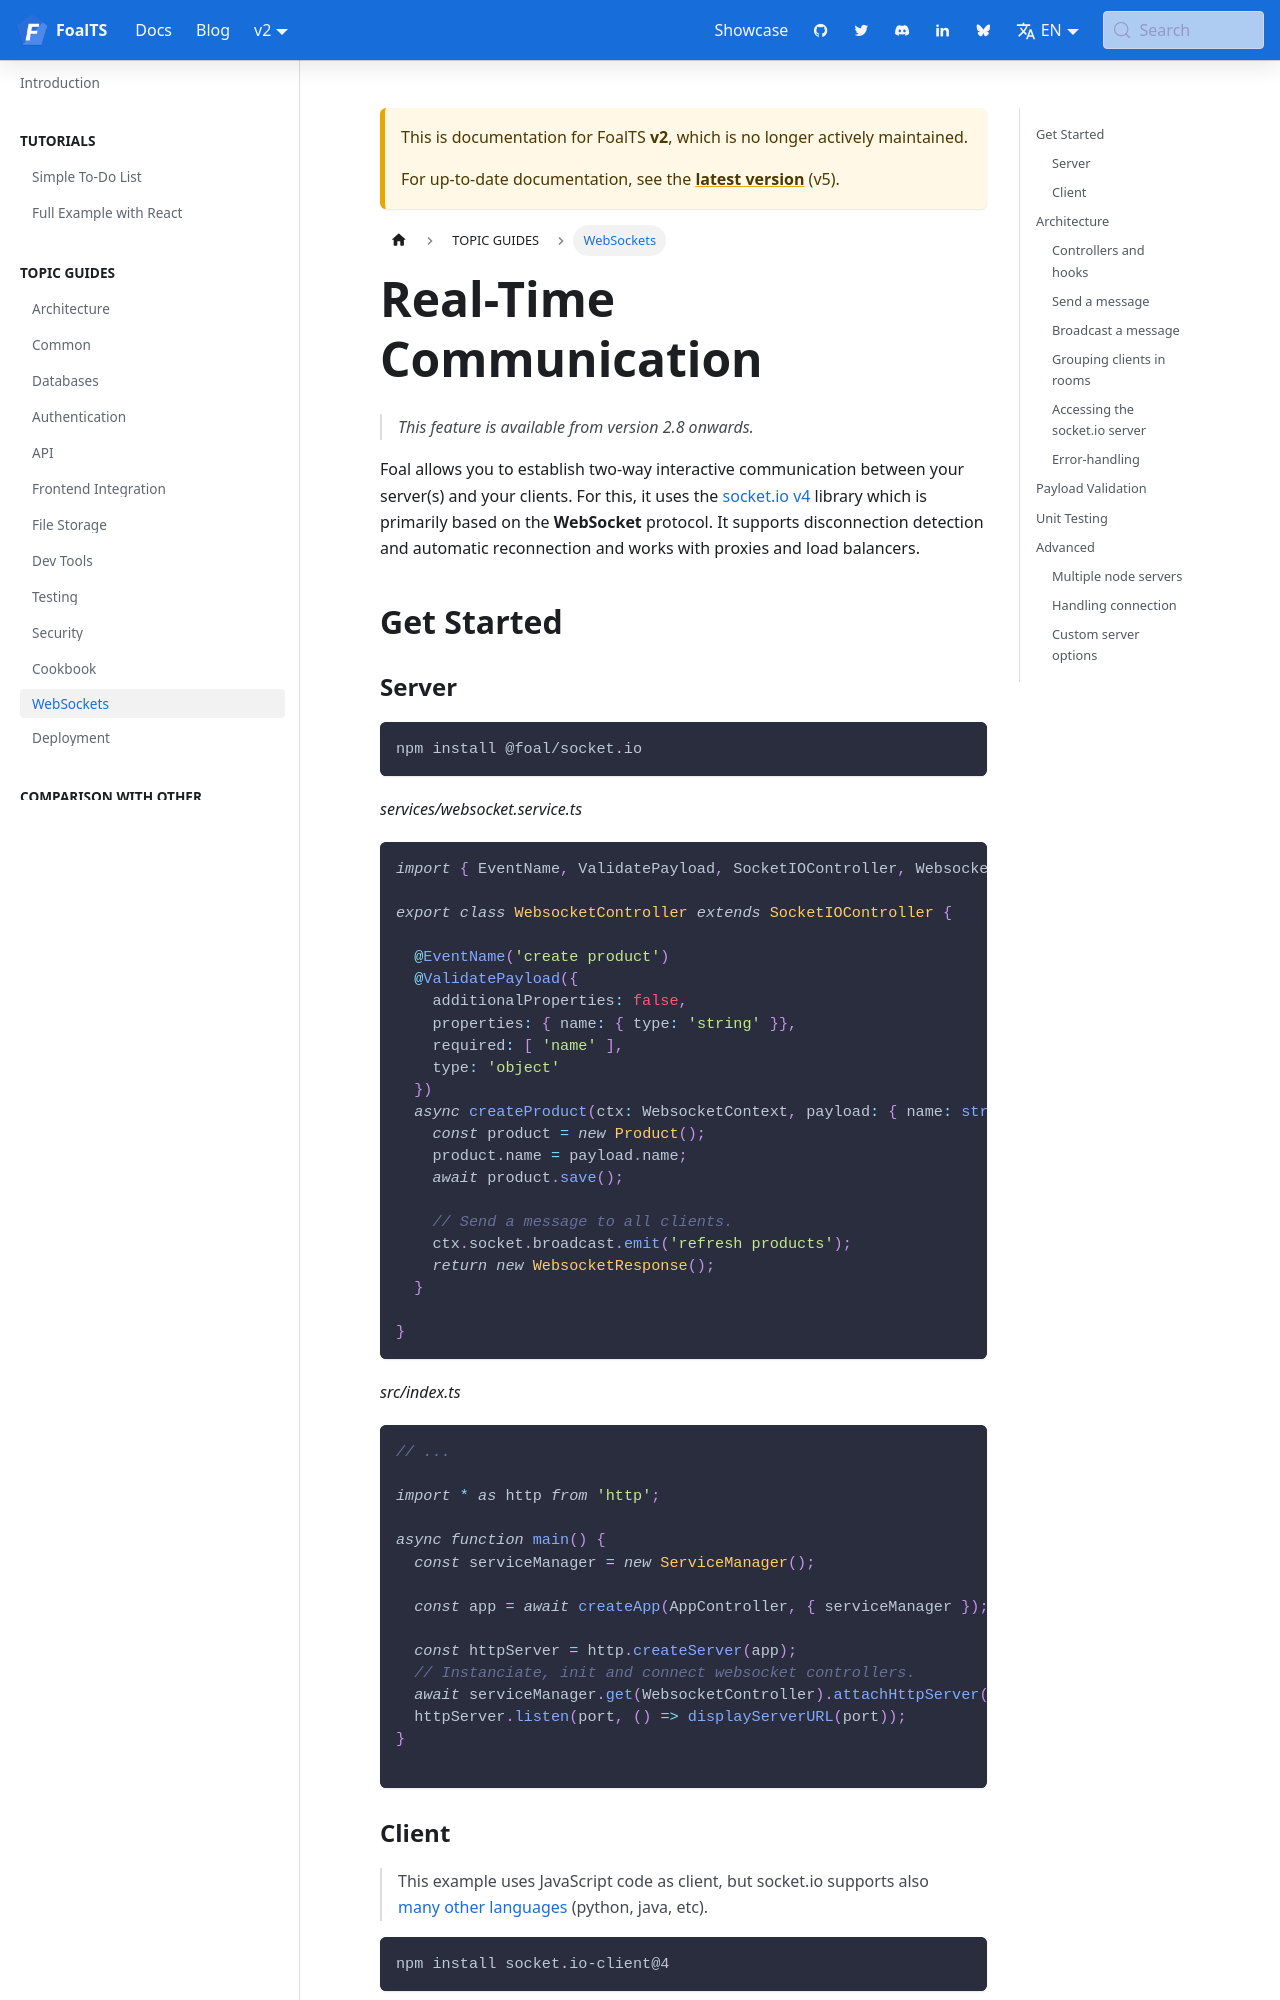

repository: FoalTS/foal · page: docs/2.x/websockets/index.html · generator: docusaurus

---
title: Real-Time Communication
sidebar_label: WebSockets
---

Foal allows you to establish two-way interactive communication between your server(s) and your clients. For this, it uses the [socket.io v4](https://socket.io/) library which is primarily based on the **WebSocket** protocol. It supports disconnection detection and automatic reconnection and works with proxies and load balancers.

## Get Started

### Server

```bash
npm install @foal/socket.io
```

*services/websocket.service.ts*
```typescript
import { EventName, ValidatePayload, SocketIOController, WebsocketContext, WebsocketResponse } from '@foal/socket.io';

export class WebsocketController extends SocketIOController {

  @EventName('create product')
  @ValidatePayload({
    additionalProperties: false,
    properties: { name: { type: 'string' }},
    required: [ 'name' ],
    type: 'object'
  })
  async createProduct(ctx: WebsocketContext, payload: { name: string }) {
    const product = new Product();
    product.name = payload.name;
    await product.save();

    // Send a message to all clients.
    ctx.socket.broadcast.emit('refresh products');
    return new WebsocketResponse();
  }

}
```

*src/index.ts*

```typescript
// ...

import * as http from 'http';

async function main() {
  const serviceManager = new ServiceManager();

  const app = await createApp(AppController, { serviceManager });

  const httpServer = http.createServer(app);
  // Instanciate, init and connect websocket controllers.
  await serviceManager.get(WebsocketController).attachHttpServer(httpServer);
  httpServer.listen(port, () => displayServerURL(port));
}

```
